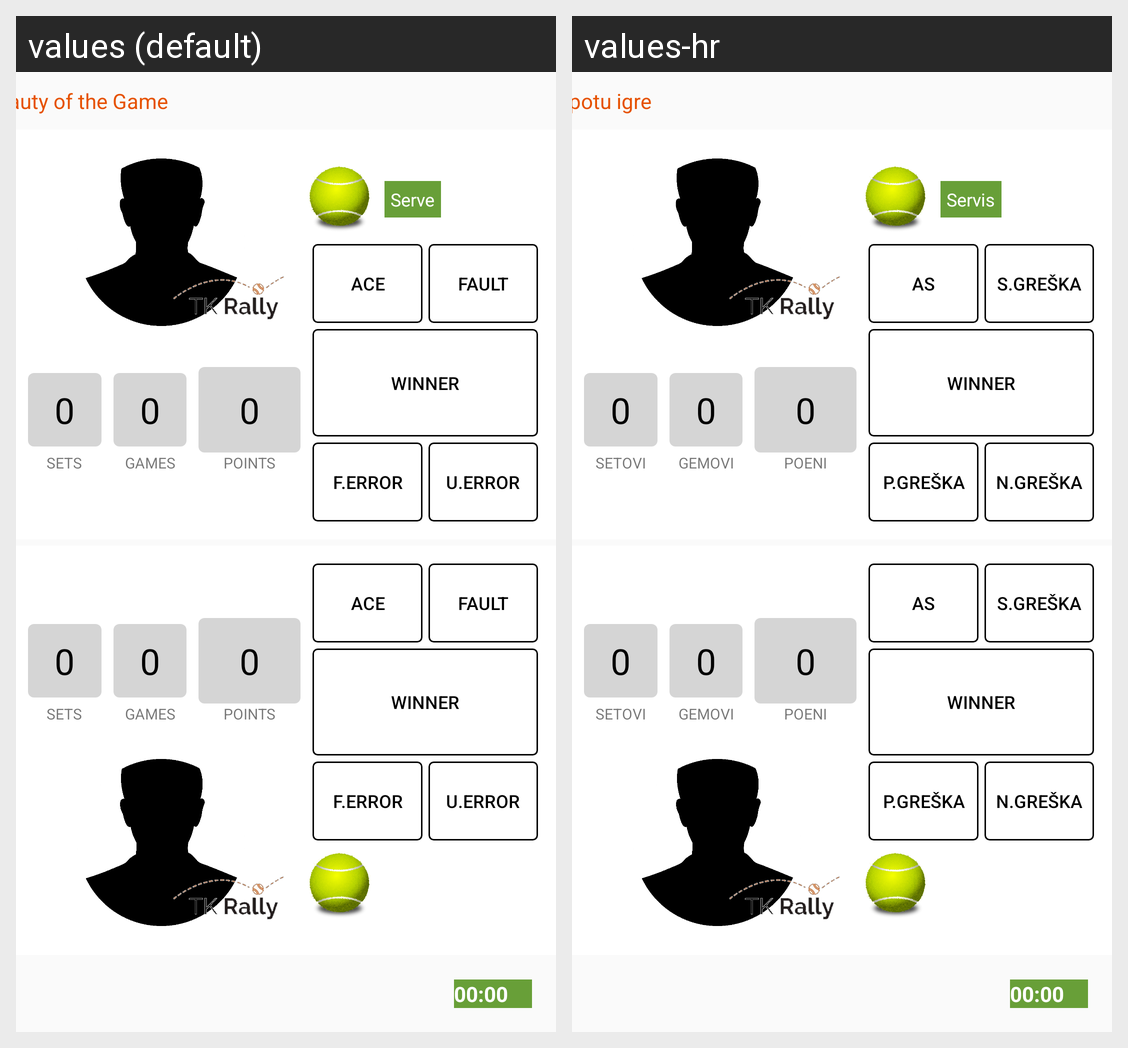

The same Android screen rendered under two of its app's locales, left to right. List the strings drawn on it with the default value and each locale's translation.
Android screen res/layout/cont_scorekeeper_navigation.xml rendered under 2 locales, left to right: values (default), values-hr. Device: Nexus 5 (rendered at 1080×1920; each locale shown at half size, 540×960, under a caption strip naming it); theme AppTheme.
Strings drawn on this screen, with the default value and each locale's value (text and hints the layout hard-codes, and strings that could not be matched under every locale, appear in the picture but are not listed):

scorekeeper_beauty_of_the_game
  values: Discover the Beauty of the Game
  values-hr: Otkrij ljepotu igre

serve
  values: Serve
  values-hr: Servis

ace
  values: Ace
  values-hr: As

fault
  values: Fault
  values-hr: S.Greška

winner
  values: Winner
  values-hr: Winner

forced_error_button
  values: F.Error
  values-hr: P.Greška

unf_error_button
  values: U.Error
  values-hr: N.Greška

points
  values: POINTS
  values-hr: POENI

sets
  values: SETS
  values-hr: SETOVI

games
  values: GAMES
  values-hr: GEMOVI
